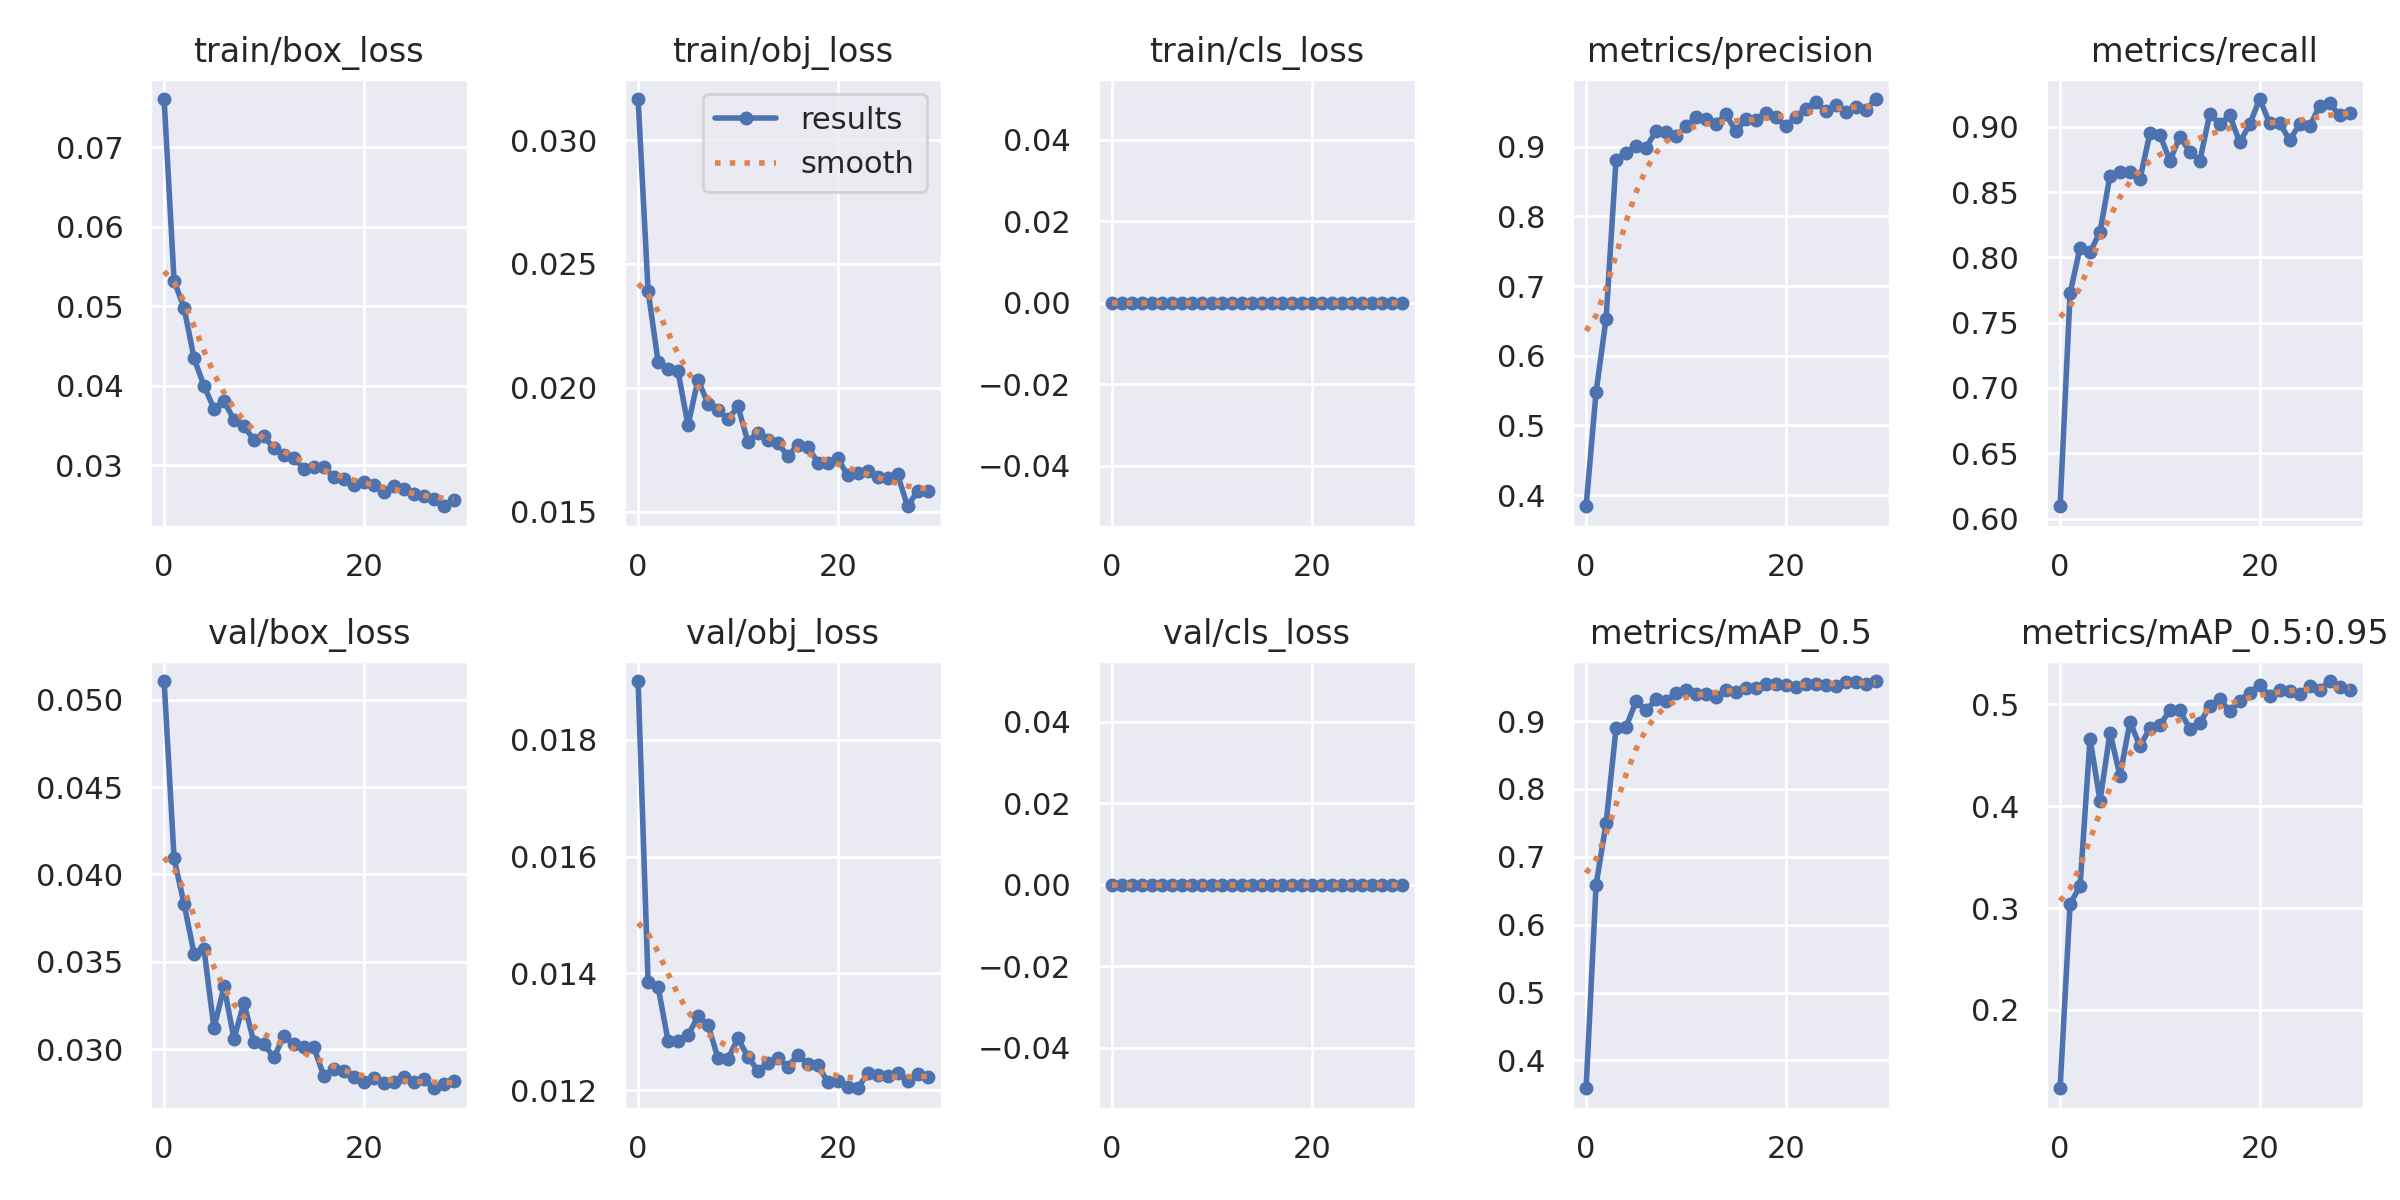

Values plotted in this chart, from the file beside it:
epoch, train/box_loss, train/obj_loss, train/cls_loss, metrics/precision, metrics/recall, metrics/mAP_0.5, metrics/mAP_0.5:0.95, val/box_loss, val/obj_loss, val/cls_loss, x/lr0, x/lr1, x/lr2
0, 0.07604, 0.03166, 0, 0.3839, 0.6095, 0.3589, 0.1232, 0.05108, 0.01901, 0, 0.07007, 0.003325, 0.003325
1, 0.05316, 0.02392, 0, 0.5479, 0.7725, 0.6586, 0.304, 0.04091, 0.01385, 0, 0.03986, 0.006439, 0.006439
2, 0.0498, 0.02105, 0, 0.653, 0.8074, 0.7493, 0.3218, 0.03832, 0.01377, 0, 0.009415, 0.009332, 0.009332
3, 0.04345, 0.02077, 0, 0.881, 0.8038, 0.8894, 0.4661, 0.03547, 0.01285, 0, 0.00901, 0.00901, 0.00901
4, 0.03997, 0.02067, 0, 0.8909, 0.8196, 0.8912, 0.4052, 0.03571, 0.01285, 0, 0.00901, 0.00901, 0.00901
5, 0.03712, 0.01848, 0, 0.9012, 0.8626, 0.929, 0.4722, 0.03118, 0.01294, 0, 0.00868, 0.00868, 0.00868
6, 0.03805, 0.02034, 0, 0.8983, 0.8651, 0.9157, 0.4297, 0.03359, 0.01326, 0, 0.00835, 0.00835, 0.00835
7, 0.03572, 0.01935, 0, 0.9225, 0.8651, 0.932, 0.4827, 0.03059, 0.01312, 0, 0.00802, 0.00802, 0.00802
8, 0.03493, 0.01909, 0, 0.9214, 0.8599, 0.929, 0.4589, 0.03265, 0.01255, 0, 0.00769, 0.00769, 0.00769
9, 0.03316, 0.01873, 0, 0.9153, 0.8949, 0.942, 0.4766, 0.03038, 0.01253, 0, 0.00736, 0.00736, 0.00736
10, 0.03363, 0.01925, 0, 0.929, 0.8939, 0.9452, 0.4797, 0.03028, 0.01289, 0, 0.00703, 0.00703, 0.00703
11, 0.03212, 0.01783, 0, 0.9423, 0.8739, 0.9399, 0.494, 0.02952, 0.01257, 0, 0.0067, 0.0067, 0.0067
12, 0.03123, 0.01818, 0, 0.9392, 0.8922, 0.9403, 0.4939, 0.03073, 0.01234, 0, 0.00637, 0.00637, 0.00637
13, 0.03086, 0.0179, 0, 0.932, 0.8809, 0.9348, 0.4758, 0.0303, 0.01246, 0, 0.00604, 0.00604, 0.00604
14, 0.02959, 0.01778, 0, 0.947, 0.8739, 0.9465, 0.4818, 0.0301, 0.01254, 0, 0.00571, 0.00571, 0.00571
15, 0.02979, 0.01724, 0, 0.9219, 0.9099, 0.9435, 0.4978, 0.0301, 0.0124, 0, 0.00538, 0.00538, 0.00538
16, 0.02978, 0.0177, 0, 0.9394, 0.9019, 0.9493, 0.5048, 0.02847, 0.0126, 0, 0.00505, 0.00505, 0.00505
17, 0.02848, 0.01762, 0, 0.9385, 0.9087, 0.9486, 0.4932, 0.02885, 0.01245, 0, 0.00472, 0.00472, 0.00472
18, 0.02829, 0.01699, 0, 0.9477, 0.8879, 0.9548, 0.5036, 0.02875, 0.01244, 0, 0.00439, 0.00439, 0.00439
19, 0.02752, 0.01699, 0, 0.9432, 0.902, 0.9541, 0.5113, 0.02838, 0.01214, 0, 0.00406, 0.00406, 0.00406
20, 0.02791, 0.01716, 0, 0.9291, 0.9212, 0.9535, 0.5191, 0.02811, 0.01215, 0, 0.00373, 0.00373, 0.00373
21, 0.02753, 0.01647, 0, 0.9433, 0.9026, 0.9498, 0.5084, 0.02835, 0.01205, 0, 0.0034, 0.0034, 0.0034
22, 0.0267, 0.01655, 0, 0.9537, 0.9027, 0.9551, 0.5142, 0.02804, 0.01203, 0, 0.00307, 0.00307, 0.00307
23, 0.0274, 0.01666, 0, 0.9644, 0.8897, 0.9543, 0.5134, 0.02809, 0.01229, 0, 0.00274, 0.00274, 0.00274
24, 0.027, 0.0164, 0, 0.9505, 0.9019, 0.9535, 0.5101, 0.02842, 0.01226, 0, 0.00241, 0.00241, 0.00241
25, 0.02644, 0.01637, 0, 0.9604, 0.9002, 0.9523, 0.5176, 0.02809, 0.01224, 0, 0.00208, 0.00208, 0.00208
26, 0.0261, 0.0165, 0, 0.95, 0.9159, 0.9575, 0.5141, 0.02828, 0.01229, 0, 0.00175, 0.00175, 0.00175
27, 0.0258, 0.01522, 0, 0.9562, 0.9178, 0.958, 0.5228, 0.02775, 0.01216, 0, 0.00142, 0.00142, 0.00142
28, 0.02484, 0.01583, 0, 0.9519, 0.9089, 0.9547, 0.5168, 0.02802, 0.01228, 0, 0.00109, 0.00109, 0.00109
29, 0.02567, 0.01583, 0, 0.9683, 0.9106, 0.9591, 0.5136, 0.02819, 0.01223, 0, 0.00076, 0.00076, 0.00076
